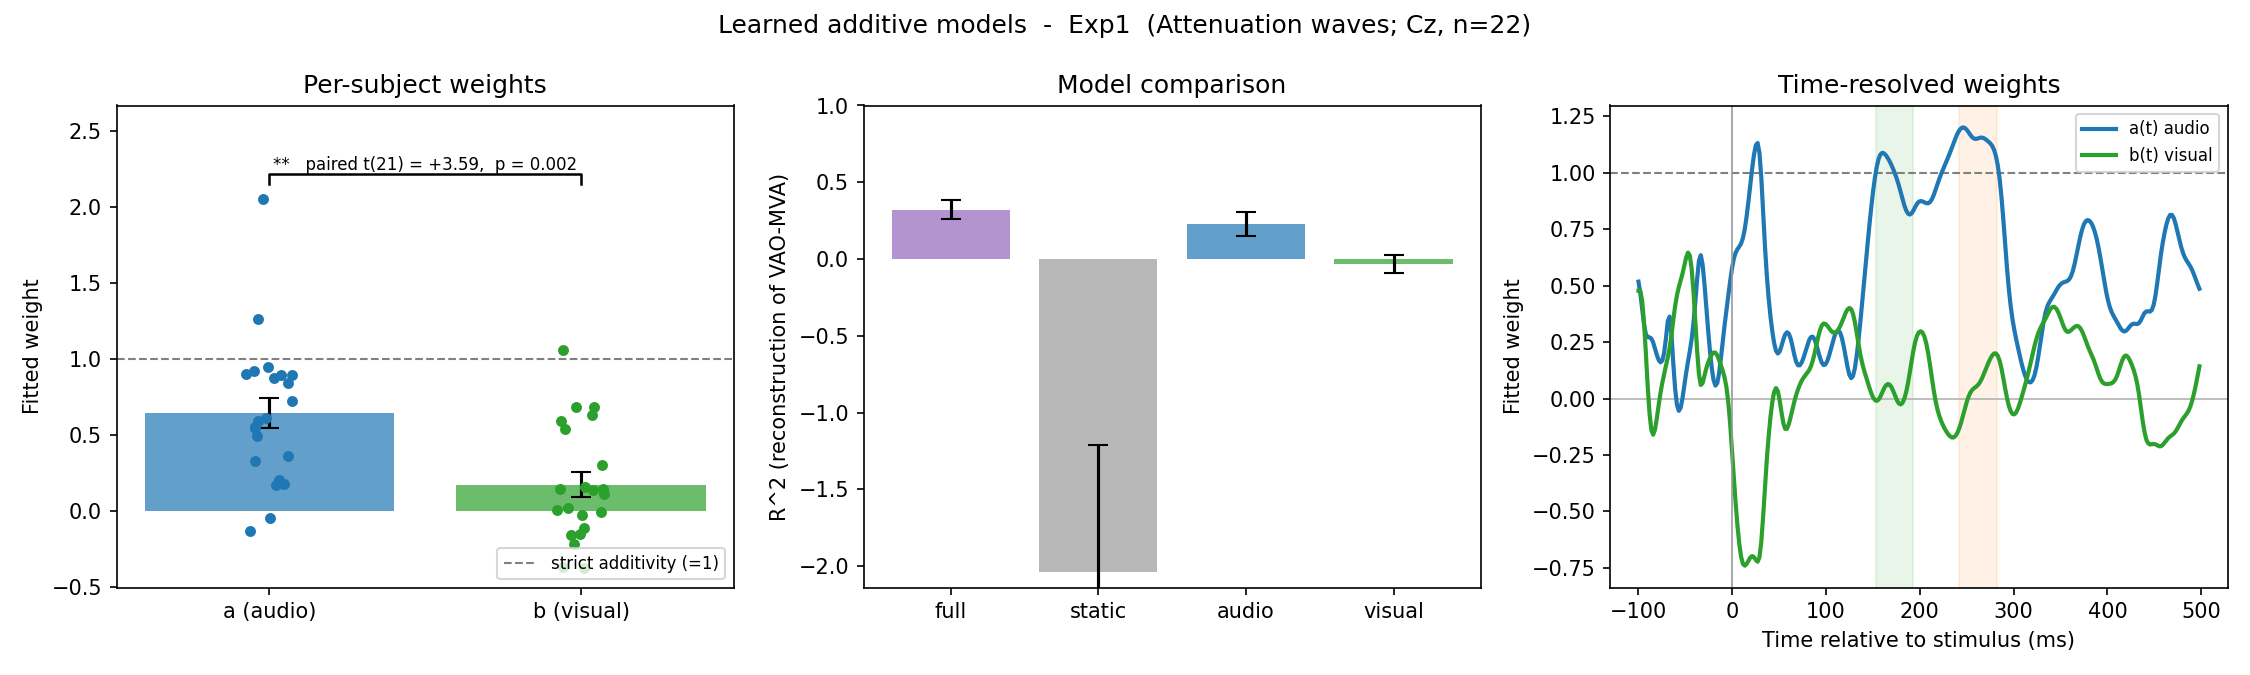

Data behind this chart, as committed beside it:
experiment, model, subject, target_label, audio_label, visual_label, a_audio, b_visual, R2_full, R2_static, R2_audio, R2_visual
Exp1, attenuation, Vp1, VAO-MVA, AO-MA, VO-MV, 0.1703, -0.02383, 0.02589, -5.197, 0.02514, -0.02450
Exp1, attenuation, Vp2, VAO-MVA, AO-MA, VO-MV, 0.8471, 1.061, 0.782, 0.7695, 0.6521, 0.4611
Exp1, attenuation, Vp4, VAO-MVA, AO-MA, VO-MV, 0.595, 0.6355, -0.02366, -0.7618, -0.6487, -0.6289
Exp1, attenuation, Vp5, VAO-MVA, AO-MA, VO-MV, 0.1792, 0.6872, 0.4195, -1.142, 0.2012, 0.4
Exp1, attenuation, Vp6, VAO-MVA, AO-MA, VO-MV, 0.9261, -0.3733, 0.673, 0.1084, 0.6482, 0.08917
Exp1, attenuation, Vp7, VAO-MVA, AO-MA, VO-MV, 0.7273, 0.5389, 0.4752, 0.3028, 0.3133, -0.05923
Exp1, attenuation, Vp8, VAO-MVA, AO-MA, VO-MV, 0.2038, -0.3688, -0.4687, -17.69, -0.7973, -0.5039
Exp1, attenuation, Vp10, VAO-MVA, AO-MA, VO-MV, 0.5547, -0.1493, 0.1564, -3.209, 0.1328, -0.00990
Exp1, attenuation, Vp11, VAO-MVA, AO-MA, VO-MV, 0.8932, -0.218, 0.397, -2.647, 0.3236, -0.1597
Exp1, attenuation, Vp12, VAO-MVA, AO-MA, VO-MV, 0.8975, 0.1462, 0.4931, -0.7694, 0.4571, 0.05629
Exp1, attenuation, Vp13, VAO-MVA, AO-MA, VO-MV, 0.4952, 0.6828, 0.632, 0.1848, 0.5101, 0.3745
Exp1, attenuation, Vp14, VAO-MVA, AO-MA, VO-MV, 0.3331, 0.1413, 0.1587, -1.311, 0.12, -0.00055
Exp1, attenuation, Vp15, VAO-MVA, AO-MA, VO-MV, -0.04668, -0.00783, -0.01829, -3.907, -0.01850, -0.01921
Exp1, attenuation, Vp16, VAO-MVA, AO-MA, VO-MV, 0.9051, 0.1482, 0.3635, -0.7467, 0.3452, -0.3592
Exp1, attenuation, Vp17, VAO-MVA, AO-MA, VO-MV, 0.548, -0.1079, 0.2745, -2.505, 0.2614, 0.00244
Exp1, attenuation, Vp18, VAO-MVA, AO-MA, VO-MV, 0.6145, 0.1597, 0.349, -0.3776, 0.3385, -0.1789
Exp1, attenuation, Vp19, VAO-MVA, AO-MA, VO-MV, 2.056, 0.1157, 0.3835, -0.03046, 0.3792, -0.1117
Exp1, attenuation, Vp20, VAO-MVA, AO-MA, VO-MV, 0.9482, -0.1591, 0.4865, 0.02503, 0.4784, -0.2796
Exp1, attenuation, Vp22, VAO-MVA, AO-MA, VO-MV, 1.267, 0.02111, 0.5242, -0.04279, 0.5239, -0.02914
Exp1, attenuation, Vp23, VAO-MVA, AO-MA, VO-MV, 0.8761, 0.595, 0.7683, 0.6644, 0.635, 0.2812
Exp1, attenuation, Vp24, VAO-MVA, AO-MA, VO-MV, 0.3654, 0.00471, 0.1939, -2.074, 0.1939, -0.00016
Exp1, attenuation, Vp25, VAO-MVA, AO-MA, VO-MV, -0.1321, 0.3039, 0.03920, -4.499, -0.05003, 0.02661
